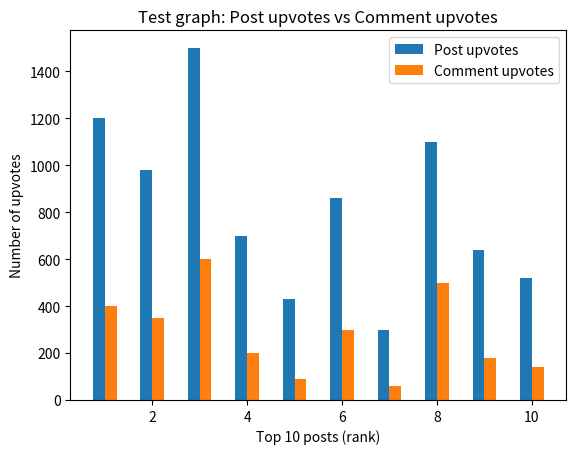

The script that saved this image:
import matplotlib.pyplot as plt
import numpy as np

#Fake data to simulate reddit comments etc

#Likes on top 10 
post_scores = [1200, 980, 1500, 700, 430, 860, 300, 1100, 640, 520]

#Total likes on comments
comment_scores = [400, 350, 600, 200, 90, 300, 60, 500, 180, 140]

#Correlation
correlation = np.corrcoef(post_scores, comment_scores)[0, 1]
print("Correlation coefficient:", round(correlation, 2))

#Engagment ratio
#engagement_ratio = [c/p if p != 0 else 0 for c, p in zip(comment_scores, post_scores)]
#print("\nEngagement ratio (comment likes per post like) per post:")
#for i, ratio in enumerate(engagement_ratio, start=1):
#    print(f"post {i}: {ratio:.2f}")

#visual
x = np.arange(1, 11)
width = 0.25

#Bar chart
plt.bar(x - width / 2, post_scores, width, label="Post upvotes")
plt.bar(x + width / 2, comment_scores, width, label="Comment upvotes")

#plt.bar(x + width, [r * 100 for r in engagement_ratio], width, label="Engagement ratio (%)")

#title
plt.xlabel("Top 10 posts (rank)")
plt.ylabel("Number of upvotes")
plt.title("Test graph: Post upvotes vs Comment upvotes")

plt.legend()

#Show graph
plt.show()
